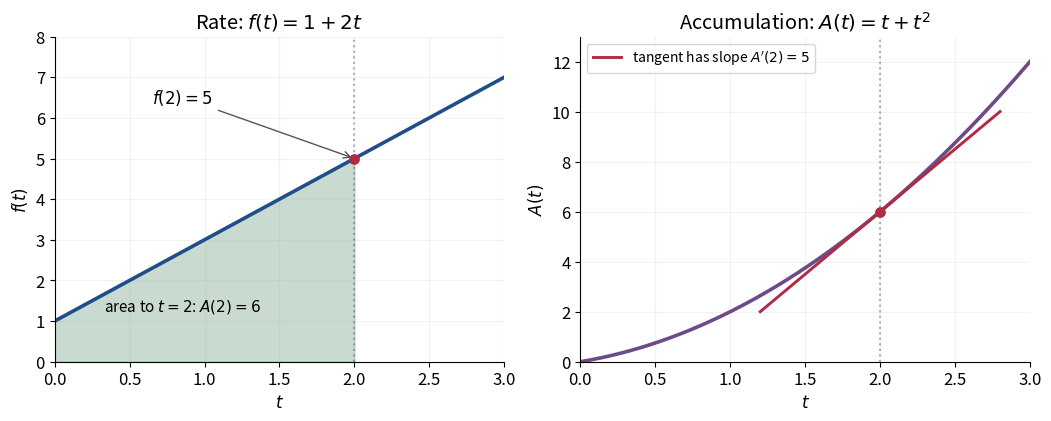

Write Python code to recreate this figure.
"""Connect an instantaneous rate with its accumulation and tangent."""
from pathlib import Path

import matplotlib
matplotlib.use("Agg")
import matplotlib.pyplot as plt
import numpy as np

plt.rcParams.update({"font.size": 12, "axes.spines.top": False, "axes.spines.right": False})
fig, axes = plt.subplots(1, 2, figsize=(10.4, 4.1), dpi=130, constrained_layout=True)
fig.patch.set_facecolor("white")
t = np.linspace(0, 3, 500)
axes[0].plot(t, 1+2*t, color="#204e8a", linewidth=2.6)
area_t = np.linspace(0, 2, 300)
axes[0].fill_between(area_t, 0, 1+2*area_t, color="#94b8a3", alpha=.5)
axes[0].scatter([2], [5], color="#b02b43", s=45, zorder=5)
axes[0].axvline(2, color="#555555", alpha=.45, linestyle=":")
axes[0].annotate(r"$f(2)=5$", xy=(2, 5), xytext=(.65, 6.35),
                 arrowprops={"arrowstyle": "->", "color": "#555555"})
axes[0].text(.33, 1.25, r"area to $t=2$: $A(2)=6$", fontsize=11)
axes[0].set(xlim=(0, 3), ylim=(0, 8), xlabel=r"$t$", ylabel=r"$f(t)$",
            title=r"Rate: $f(t)=1+2t$")
axes[1].plot(t, t+t*t, color="#6d4b87", linewidth=2.6)
tangent_t = np.linspace(1.2, 2.8, 150)
axes[1].plot(tangent_t, 6+5*(tangent_t-2), color="#b02b43", linewidth=2.1,
             label=r"tangent has slope $A'(2)=5$")
axes[1].scatter([2], [6], color="#b02b43", s=45, zorder=5)
axes[1].axvline(2, color="#555555", alpha=.45, linestyle=":")
axes[1].set(xlim=(0, 3), ylim=(0, 13), xlabel=r"$t$", ylabel=r"$A(t)$",
            title=r"Accumulation: $A(t)=t+t^2$")
axes[1].legend(loc="upper left", fontsize=10)
for ax in axes:
    ax.set_facecolor("white")
    ax.grid(alpha=.16)
fig.savefig(Path.cwd() / "fundamental-theorem-calculus.png", facecolor="white", transparent=False)
plt.close(fig)
